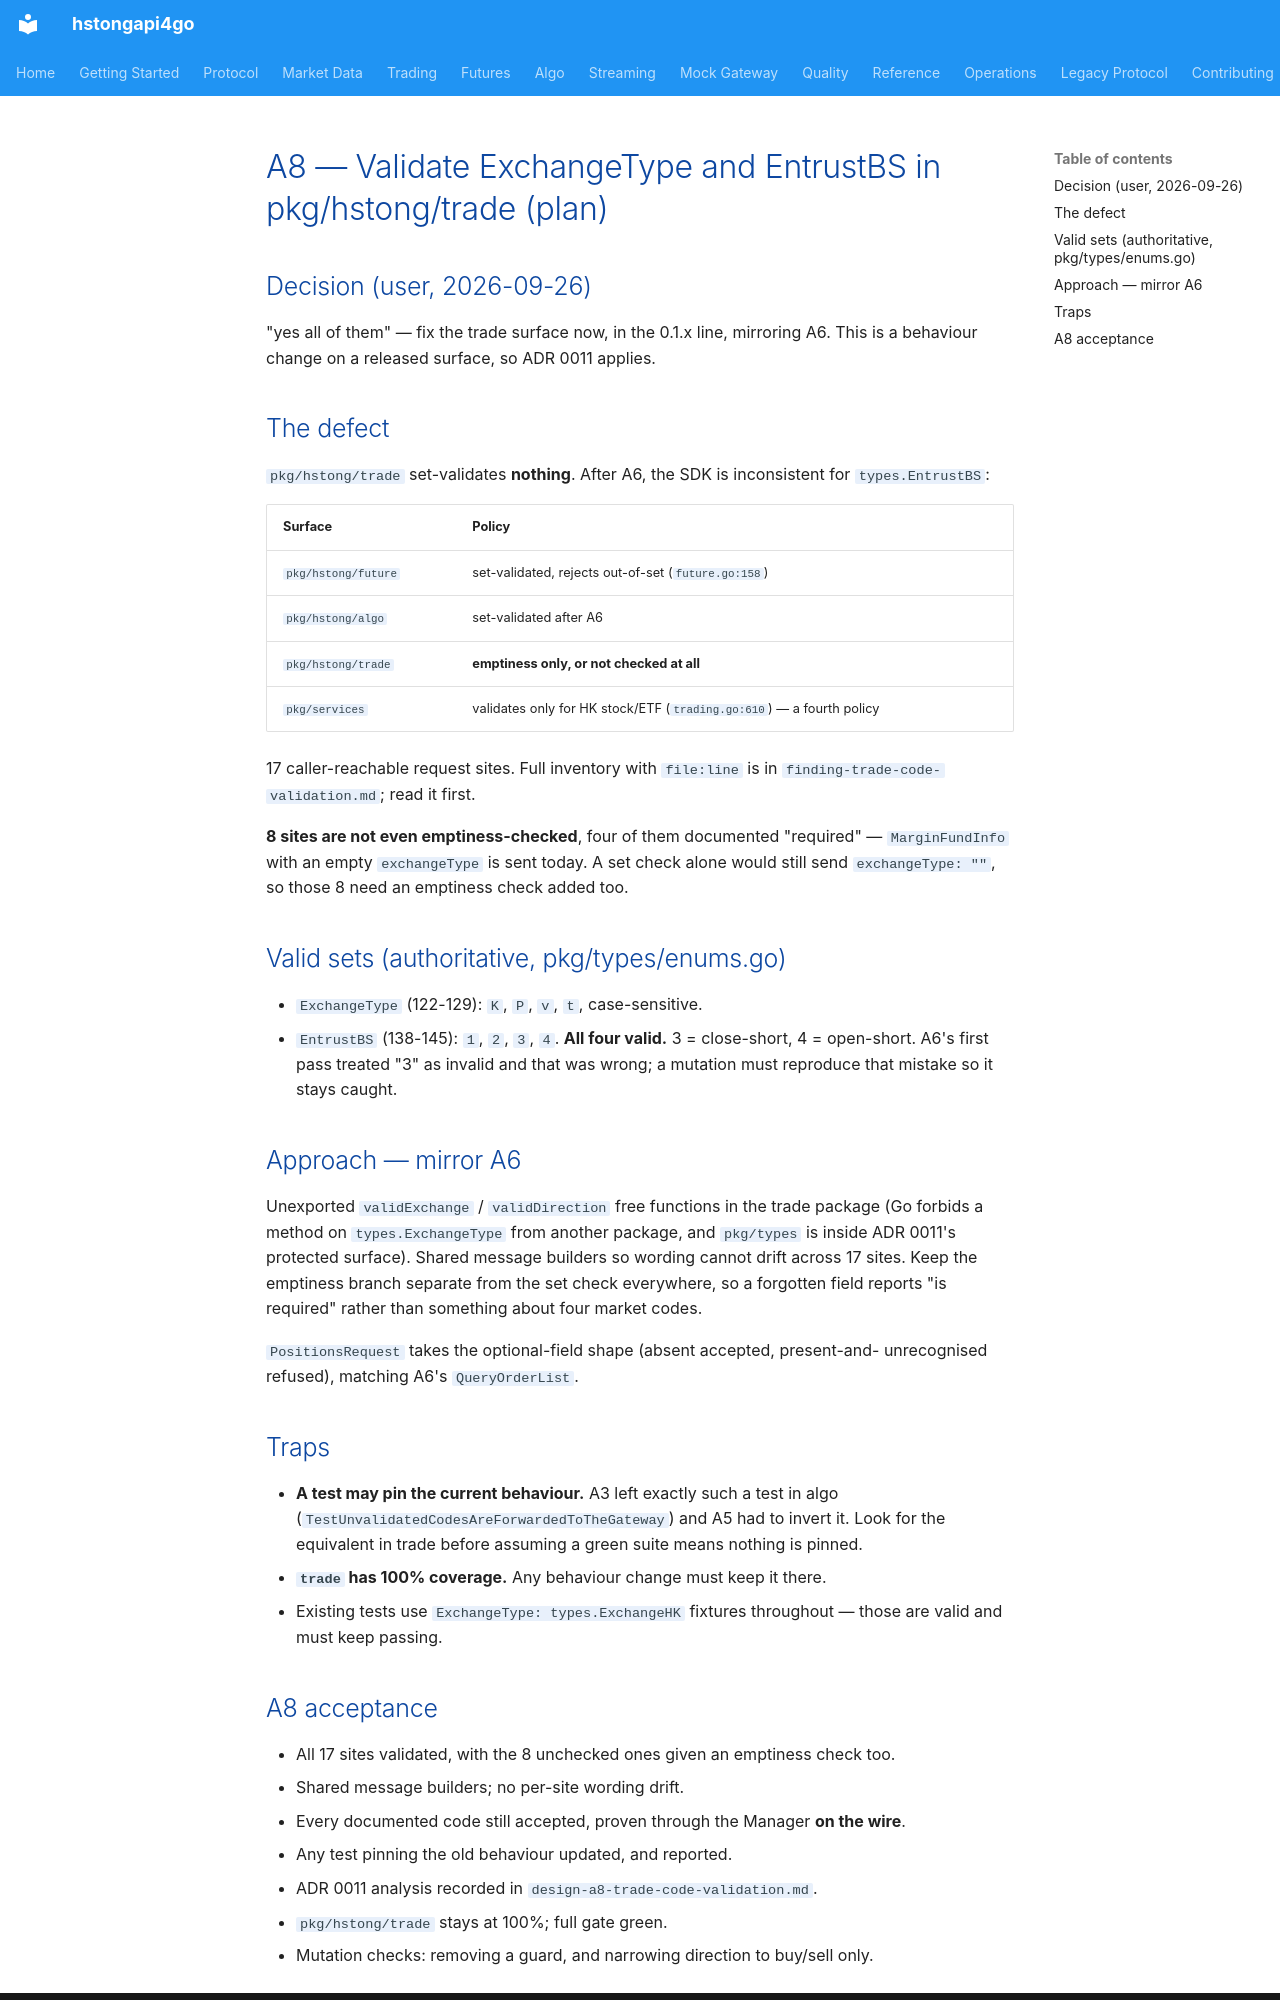

repository: shing1211/hstongapi4go · page: runs/2026-09-26-vnext-parity-wire/plan-a8-trade-validation/index.html · generator: mkdocs

# A8 — Validate ExchangeType and EntrustBS in pkg/hstong/trade (plan)

## Decision (user, 2026-09-26)

"yes all of them" — fix the trade surface now, in the 0.1.x line, mirroring A6.
This is a behaviour change on a released surface, so ADR 0011 applies.

## The defect

`pkg/hstong/trade` set-validates **nothing**. After A6, the SDK is inconsistent
for `types.EntrustBS`:

| Surface | Policy |
|---|---|
| `pkg/hstong/future` | set-validated, rejects out-of-set (`future.go:158`) |
| `pkg/hstong/algo` | set-validated after A6 |
| `pkg/hstong/trade` | **emptiness only, or not checked at all** |
| `pkg/services` | validates only for HK stock/ETF (`trading.go:610`) — a fourth policy |

17 caller-reachable request sites. Full inventory with `file:line` is in
`finding-trade-code-validation.md`; read it first.

**8 sites are not even emptiness-checked**, four of them documented "required" —
`MarginFundInfo` with an empty `exchangeType` is sent today. A set check alone
would still send `exchangeType: ""`, so those 8 need an emptiness check added too.

## Valid sets (authoritative, pkg/types/enums.go)

- `ExchangeType` (122-129): `K`, `P`, `v`, `t`, case-sensitive.
- `EntrustBS` (138-145): `1`, `2`, `3`, `4`. **All four valid.** 3 = close-short,
  4 = open-short. A6's first pass treated "3" as invalid and that was wrong; a
  mutation must reproduce that mistake so it stays caught.

## Approach — mirror A6

Unexported `validExchange` / `validDirection` free functions in the trade package
(Go forbids a method on `types.ExchangeType` from another package, and
`pkg/types` is inside ADR 0011's protected surface). Shared message builders so
wording cannot drift across 17 sites. Keep the emptiness branch separate from the
set check everywhere, so a forgotten field reports "is required" rather than
something about four market codes.

`PositionsRequest` takes the optional-field shape (absent accepted, present-and-
unrecognised refused), matching A6's `QueryOrderList`.

## Traps

- **A test may pin the current behaviour.** A3 left exactly such a test in algo
  (`TestUnvalidatedCodesAreForwardedToTheGateway`) and A5 had to invert it. Look
  for the equivalent in trade before assuming a green suite means nothing is pinned.
- **`trade` has 100% coverage.** Any behaviour change must keep it there.
- Existing tests use `ExchangeType: types.ExchangeHK` fixtures throughout — those
  are valid and must keep passing.
